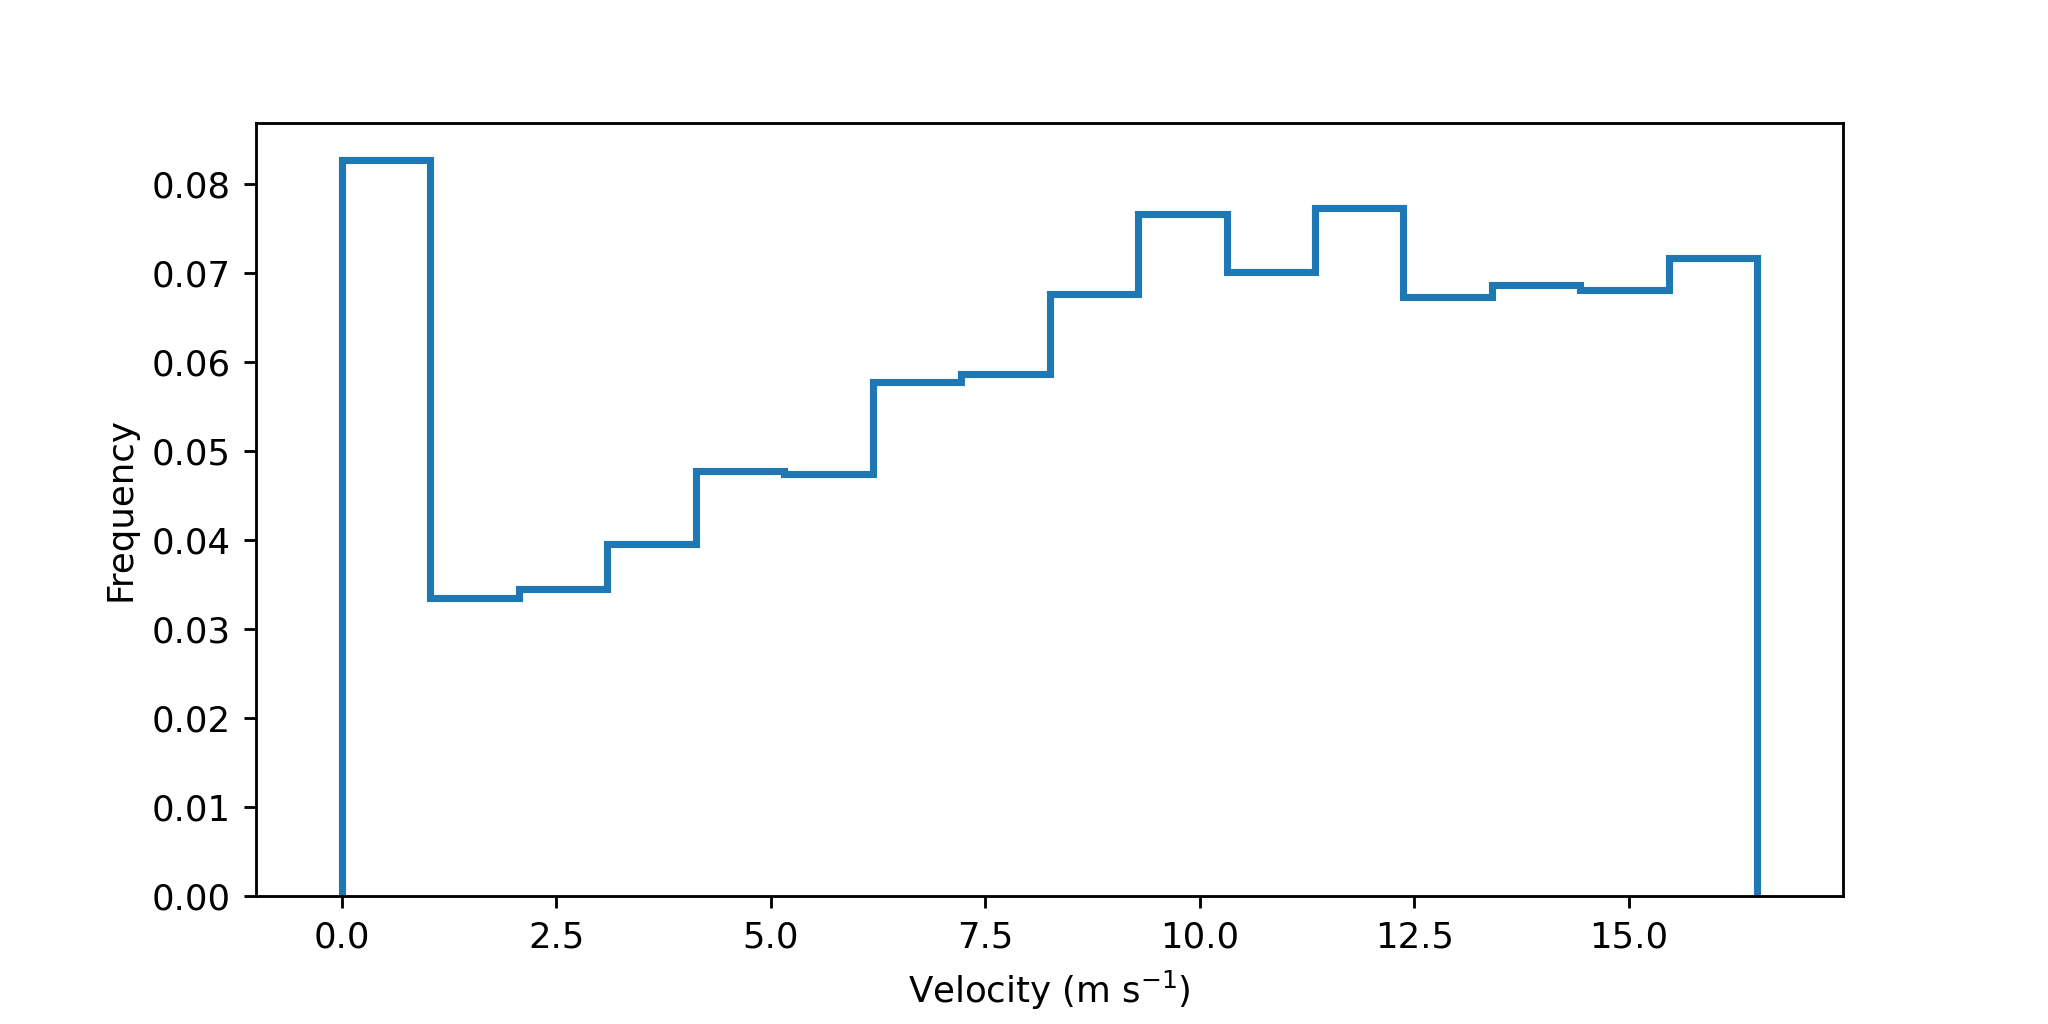

Values plotted in this chart, from the file beside it:
cell, timestr, velocity
1, 2021-06-22 11:09:52, 10.56
1, 2021-06-22 11:14:08, 5.691
1, 2021-06-22 11:20:32, 4.469
1, 2021-06-22 11:24:48, 5.552
1, 2021-06-22 11:29:04, 11.22
1, 2021-06-22 11:35:28, 1.859
1, 2021-06-22 11:39:44, 9.292
1, 2021-06-22 11:44:00, 4.953
1, 2021-06-22 11:50:24, 9.203
1, 2021-06-22 11:54:40, 4.144
1, 2021-06-22 11:58:56, 5.169
1, 2021-06-22 12:05:20, 14.93
1, 2021-06-22 12:09:36, 15.56
2, 2021-06-22 11:09:52, 2.023
2, 2021-06-22 11:14:08, 3.11
2, 2021-06-22 11:20:32, 9.804
2, 2021-06-22 11:24:48, 1.074
2, 2021-06-22 11:29:04, 3.47
2, 2021-06-22 11:35:28, 6.43
2, 2021-06-22 11:39:44, 5.032
2, 2021-06-22 11:44:00, 5.042
3, 2021-06-22 11:09:52, 0.3716
4, 2021-06-22 11:09:52, 9.045
4, 2021-06-22 11:14:08, 10.59
4, 2021-06-22 11:20:32, 13.73
4, 2021-06-22 11:24:48, 8.318
6, 2021-06-22 11:09:52, 6.275
6, 2021-06-22 11:14:08, 5.01
6, 2021-06-22 11:20:32, 9.904
6, 2021-06-22 11:24:48, 4.925
6, 2021-06-22 11:29:04, 15.96
6, 2021-06-22 11:35:28, 2.783
6, 2021-06-22 11:39:44, 14.86
6, 2021-06-22 11:44:00, 14.13
6, 2021-06-22 11:50:24, 11.95
6, 2021-06-22 11:54:40, 13.62
7, 2021-06-22 11:09:52, 7.127
7, 2021-06-22 11:14:08, 7.414
7, 2021-06-22 11:20:32, 15.8
9, 2021-06-22 11:09:52, 10.91
10, 2021-06-22 11:09:52, 12.48
11, 2021-06-22 11:09:52, 0.4949
16, 2021-06-22 11:09:52, 14.1
17, 2021-06-22 11:09:52, 3.495
18, 2021-06-22 11:09:52, 16.21
19, 2021-06-22 11:09:52, 6.217
20, 2021-06-22 11:09:52, 0.2126
20, 2021-06-22 11:14:08, 14.06
22, 2021-06-22 11:09:52, 10.69
22, 2021-06-22 11:14:08, 13.59
22, 2021-06-22 11:20:32, 15.27
25, 2021-06-22 11:09:52, 2.895
28, 2021-06-22 11:09:52, 13.99
31, 2021-06-22 11:09:52, 15.59
31, 2021-06-22 11:14:08, 6.09
33, 2021-06-22 11:09:52, 13.11
33, 2021-06-22 11:14:08, 11.95
33, 2021-06-22 11:20:32, 8.356
34, 2021-06-22 11:09:52, 5.176
39, 2021-06-22 11:09:52, 11.64
... 5,845 more rows
